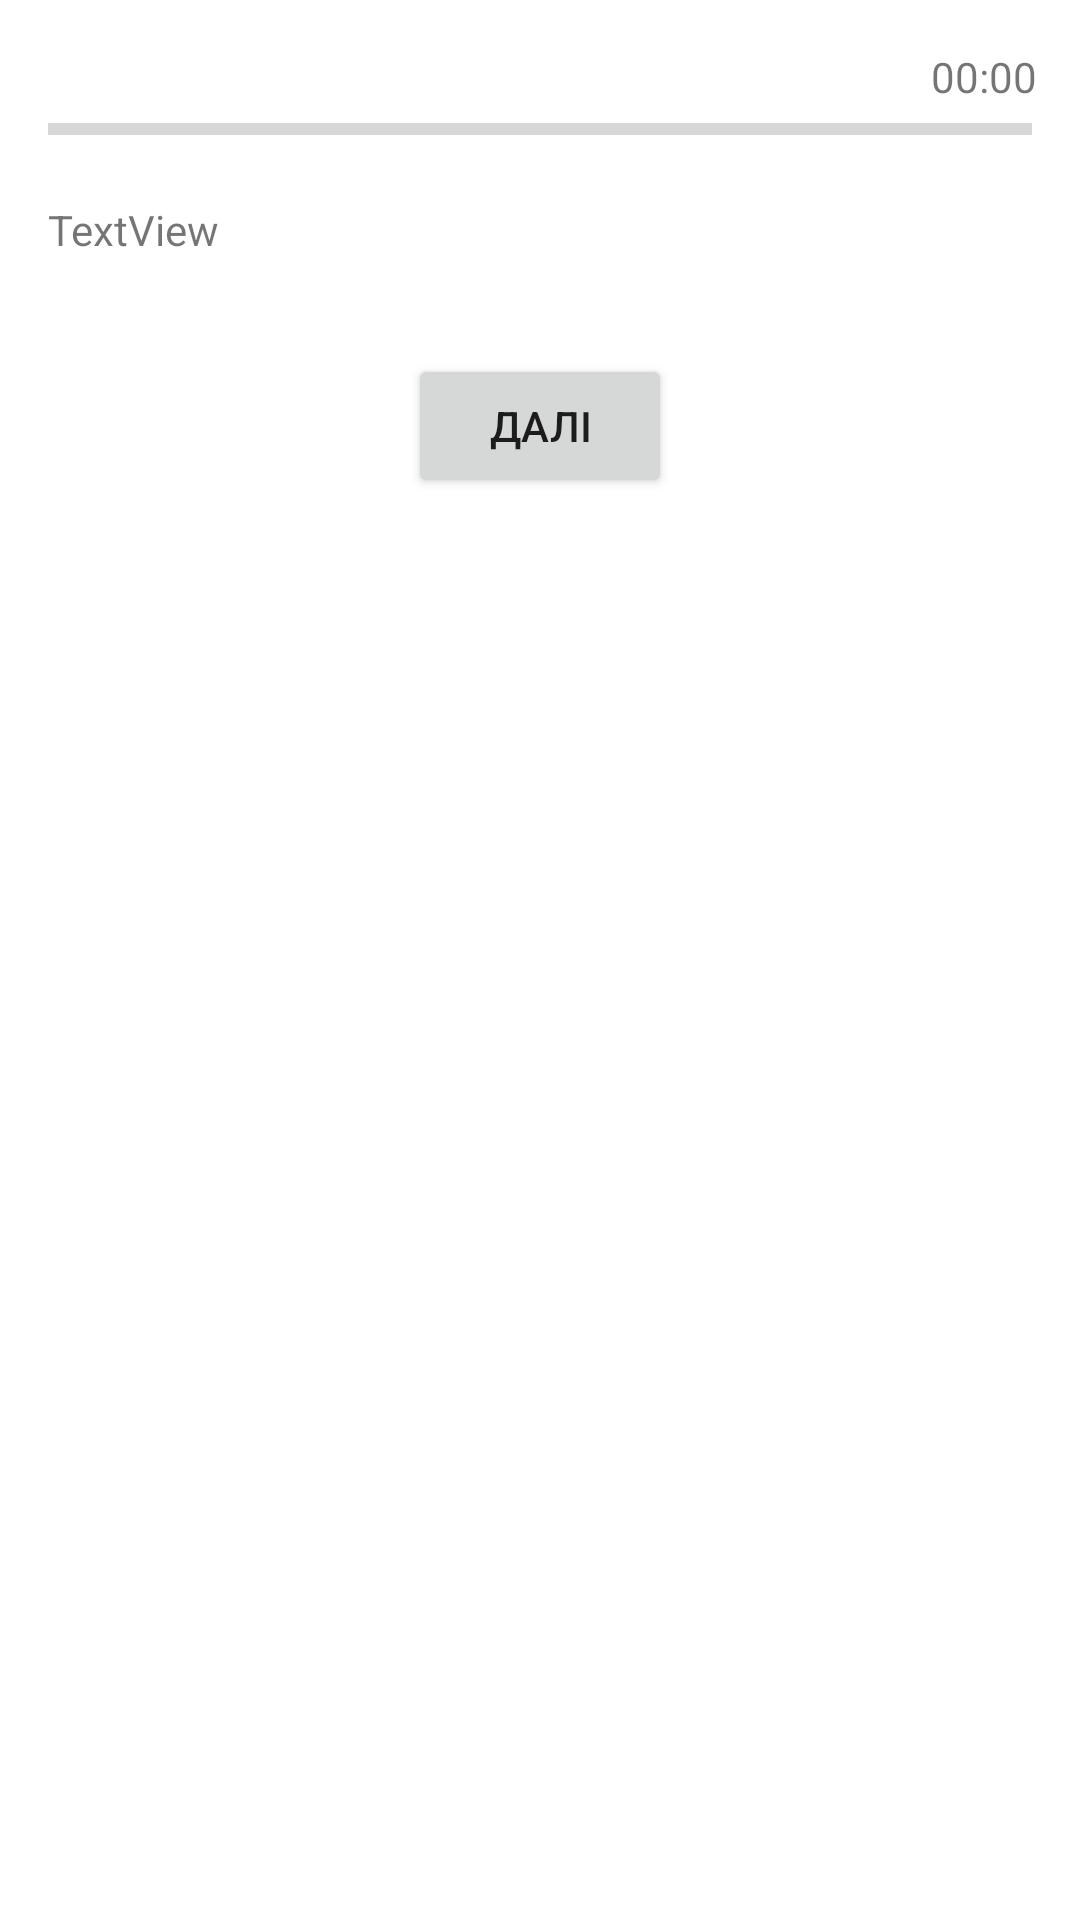

Android layout source for this screen:
<!-- AndroidManifest.xml: application theme Theme.Mine_safety -->
<!-- res/layout/activity_test.xml -->
<?xml version="1.0" encoding="utf-8"?>
<ScrollView xmlns:android="http://schemas.android.com/apk/res/android"
    xmlns:app="http://schemas.android.com/apk/res-auto"
    xmlns:tools="http://schemas.android.com/tools"
    android:layout_width="match_parent"
    android:layout_height="match_parent"
    tools:context=".ActivityTest">


    <androidx.constraintlayout.widget.ConstraintLayout
        android:layout_width="match_parent"
        android:layout_height="match_parent">

        <Button
            android:id="@+id/btnNext"
            android:layout_width="wrap_content"
            android:layout_height="wrap_content"
            android:layout_marginTop="16dp"
            android:text="@string/text_next"
            app:layout_constraintBottom_toBottomOf="parent"
            app:layout_constraintEnd_toEndOf="parent"
            app:layout_constraintStart_toStartOf="parent"
            app:layout_constraintTop_toBottomOf="@+id/radioGroup" />

        <ProgressBar
            android:id="@+id/progress_test"
            style="?android:attr/progressBarStyleHorizontal"
            android:layout_width="0dp"
            android:layout_height="wrap_content"
            android:layout_marginStart="16dp"
            android:layout_marginEnd="16dp"
            app:layout_constraintEnd_toEndOf="parent"
            app:layout_constraintStart_toStartOf="parent"
            app:layout_constraintTop_toBottomOf="@+id/timer" />

        <RadioGroup
            android:id="@+id/radioGroup"
            android:layout_width="0dp"
            android:layout_height="wrap_content"
            android:layout_marginStart="16dp"
            android:layout_marginTop="16dp"
            android:layout_marginEnd="16dp"
            app:layout_constraintEnd_toEndOf="parent"
            app:layout_constraintStart_toStartOf="parent"
            app:layout_constraintTop_toBottomOf="@+id/test_question"/>

        <TextView
            android:id="@+id/test_question"
            android:layout_width="0dp"
            android:layout_height="wrap_content"
            android:layout_marginStart="16dp"
            android:layout_marginTop="16dp"
            android:layout_marginEnd="16dp"
            android:text="TextView"
            app:layout_constraintEnd_toEndOf="parent"
            app:layout_constraintStart_toStartOf="parent"
            app:layout_constraintTop_toBottomOf="@+id/progress_test" />

        <TextView
            android:id="@+id/timer"
            android:layout_width="wrap_content"
            android:layout_height="wrap_content"
            android:layout_marginTop="16dp"
            android:text="00:00"
            app:layout_constraintEnd_toEndOf="parent"
            app:layout_constraintHorizontal_bias="0.956"
            app:layout_constraintStart_toStartOf="parent"
            app:layout_constraintTop_toTopOf="parent" />
    </androidx.constraintlayout.widget.ConstraintLayout>
</ScrollView>
<!-- resources referenced by this layout -->
<resources>
  <string name="text_next">Далі</string>
  <style name="Theme.Mine_safety" parent="Theme.MaterialComponents.DayNight.DarkActionBar">
          
          <item name="colorPrimary">@color/primaryColor</item>
          <item name="colorPrimaryVariant">@color/primaryDarkColor</item>
          <item name="colorOnPrimary">@color/white</item>
          
          <item name="colorSecondary">@color/primaryLightColor</item>
          <item name="colorSecondaryVariant">@color/primaryDarkColor</item>
          <item name="colorOnSecondary">@color/black</item>
          
          <item name="android:statusBarColor" tools:targetApi="l">?attr/colorPrimaryVariant</item>
          
      </style>
  <color name="primaryColor">#afb42b</color>
  <color name="primaryDarkColor">#7c8500</color>
  <color name="white">#FFFFFFFF</color>
  <color name="primaryLightColor">#e4e65e</color>
  <color name="black">#FF000000</color>
</resources>
